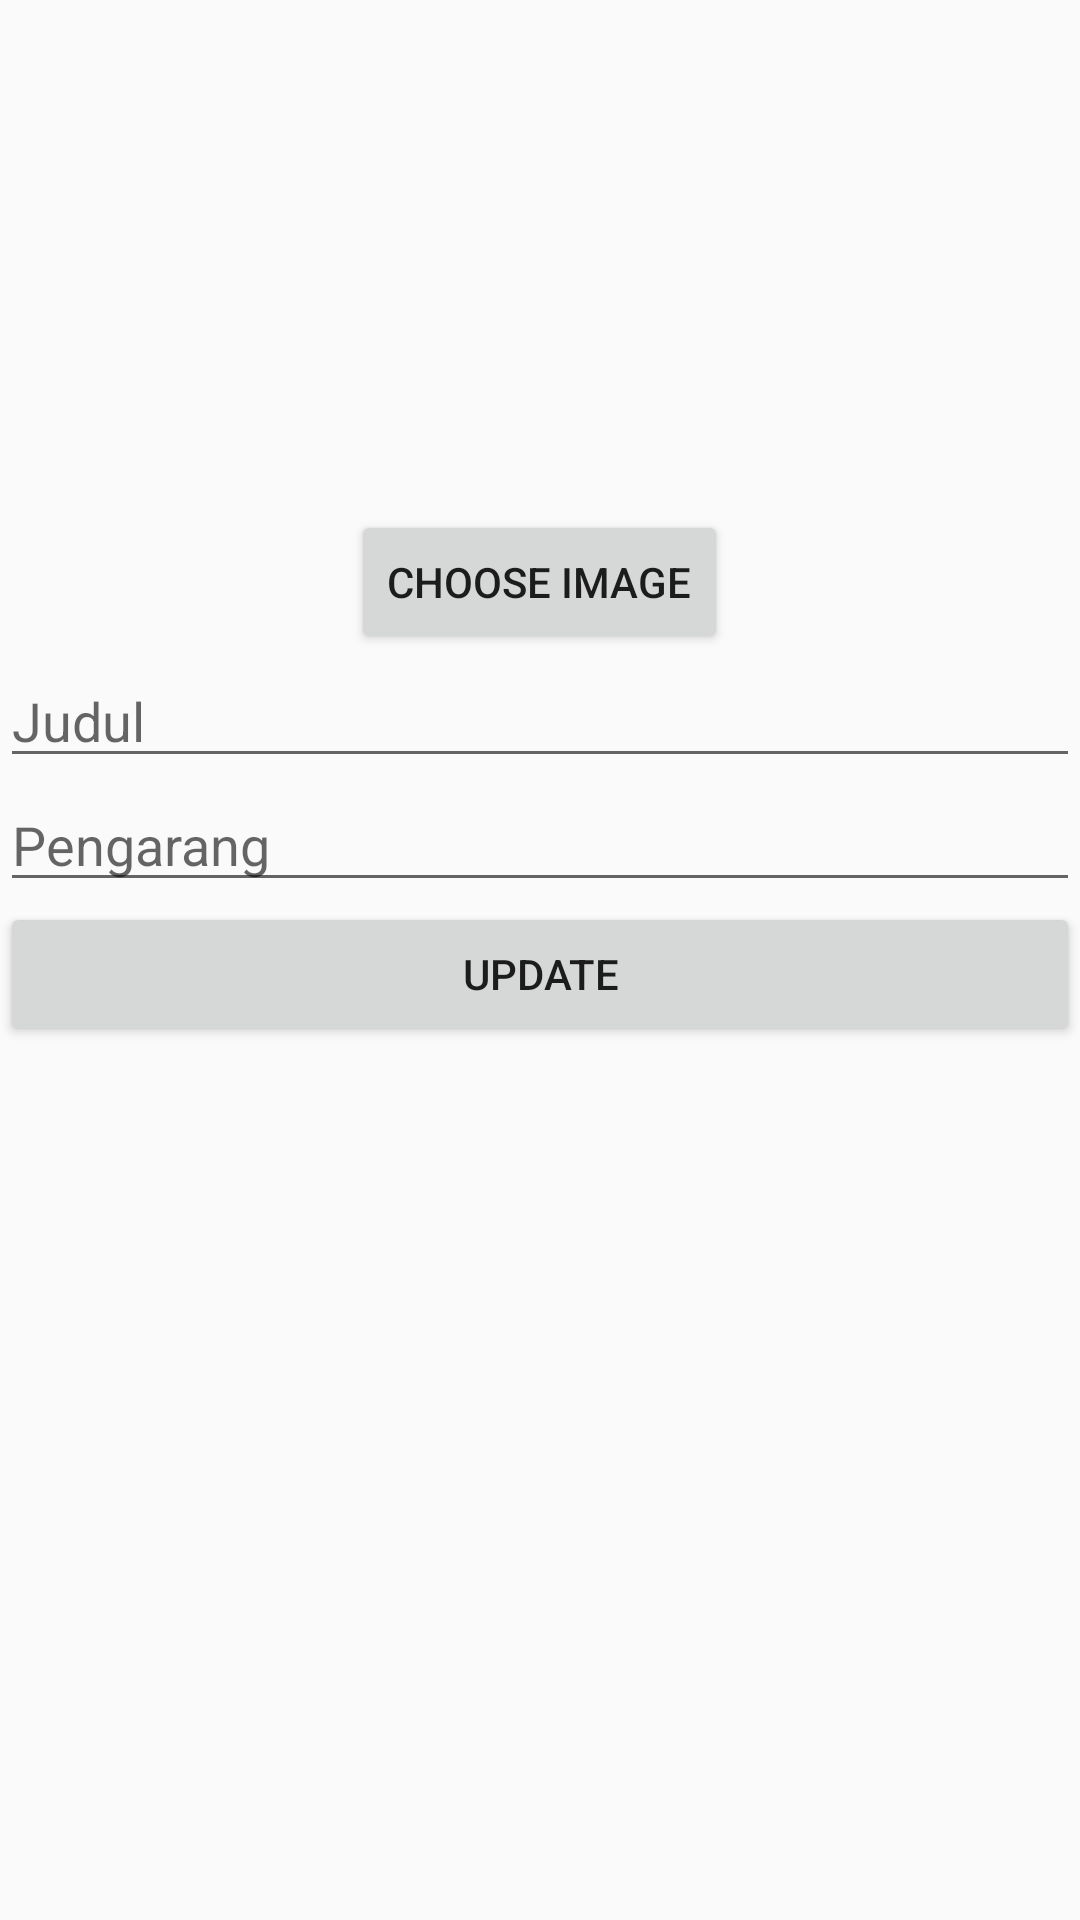

The Android layout XML behind this screen, and the referenced resources:
<!-- AndroidManifest.xml: application theme AppTheme -->
<!-- res/layout/activity_update_data.xml -->
<?xml version="1.0" encoding="utf-8"?>
<LinearLayout xmlns:android="http://schemas.android.com/apk/res/android"
    xmlns:app="http://schemas.android.com/apk/res-auto"
    xmlns:tools="http://schemas.android.com/tools"
    android:layout_width="match_parent"
    android:layout_height="match_parent"
    android:orientation="vertical"
    tools:context=".UpdateData">

    <ImageView
        android:id="@+id/new_image"
        android:layout_width="150dp"
        android:layout_height="150dp"
        android:layout_gravity="center"
        android:layout_margin="10dp"/>

    <Button
        android:id="@+id/btn_updt_img"
        android:layout_width="wrap_content"
        android:layout_height="wrap_content"
        android:layout_gravity="center"
        android:text="Choose Image"/>

    <EditText
        android:id="@+id/new_judul"
        android:layout_width="match_parent"
        android:layout_height="wrap_content"
        android:hint="Judul"/>

    <EditText
        android:id="@+id/new_pengarang"
        android:layout_width="match_parent"
        android:layout_height="wrap_content"
        android:hint="Pengarang"/>

    <Button
        android:id="@+id/btn_update"
        android:layout_width="match_parent"
        android:layout_height="wrap_content"
        android:text="Update"/>

</LinearLayout>
<!-- resources referenced by this layout -->
<resources>
  <style name="AppTheme" parent="Theme.AppCompat.Light.NoActionBar">
          
          <item name="colorPrimary">@color/colorPrimary</item>
          <item name="colorPrimaryDark">@color/colorPrimaryDark</item>
          <item name="colorAccent">@color/colorAccent</item>
      </style>
  <color name="colorPrimary">#094c2d</color>
  <color name="colorPrimaryDark">#00512c</color>
  <color name="colorAccent">#00542a</color>
</resources>
